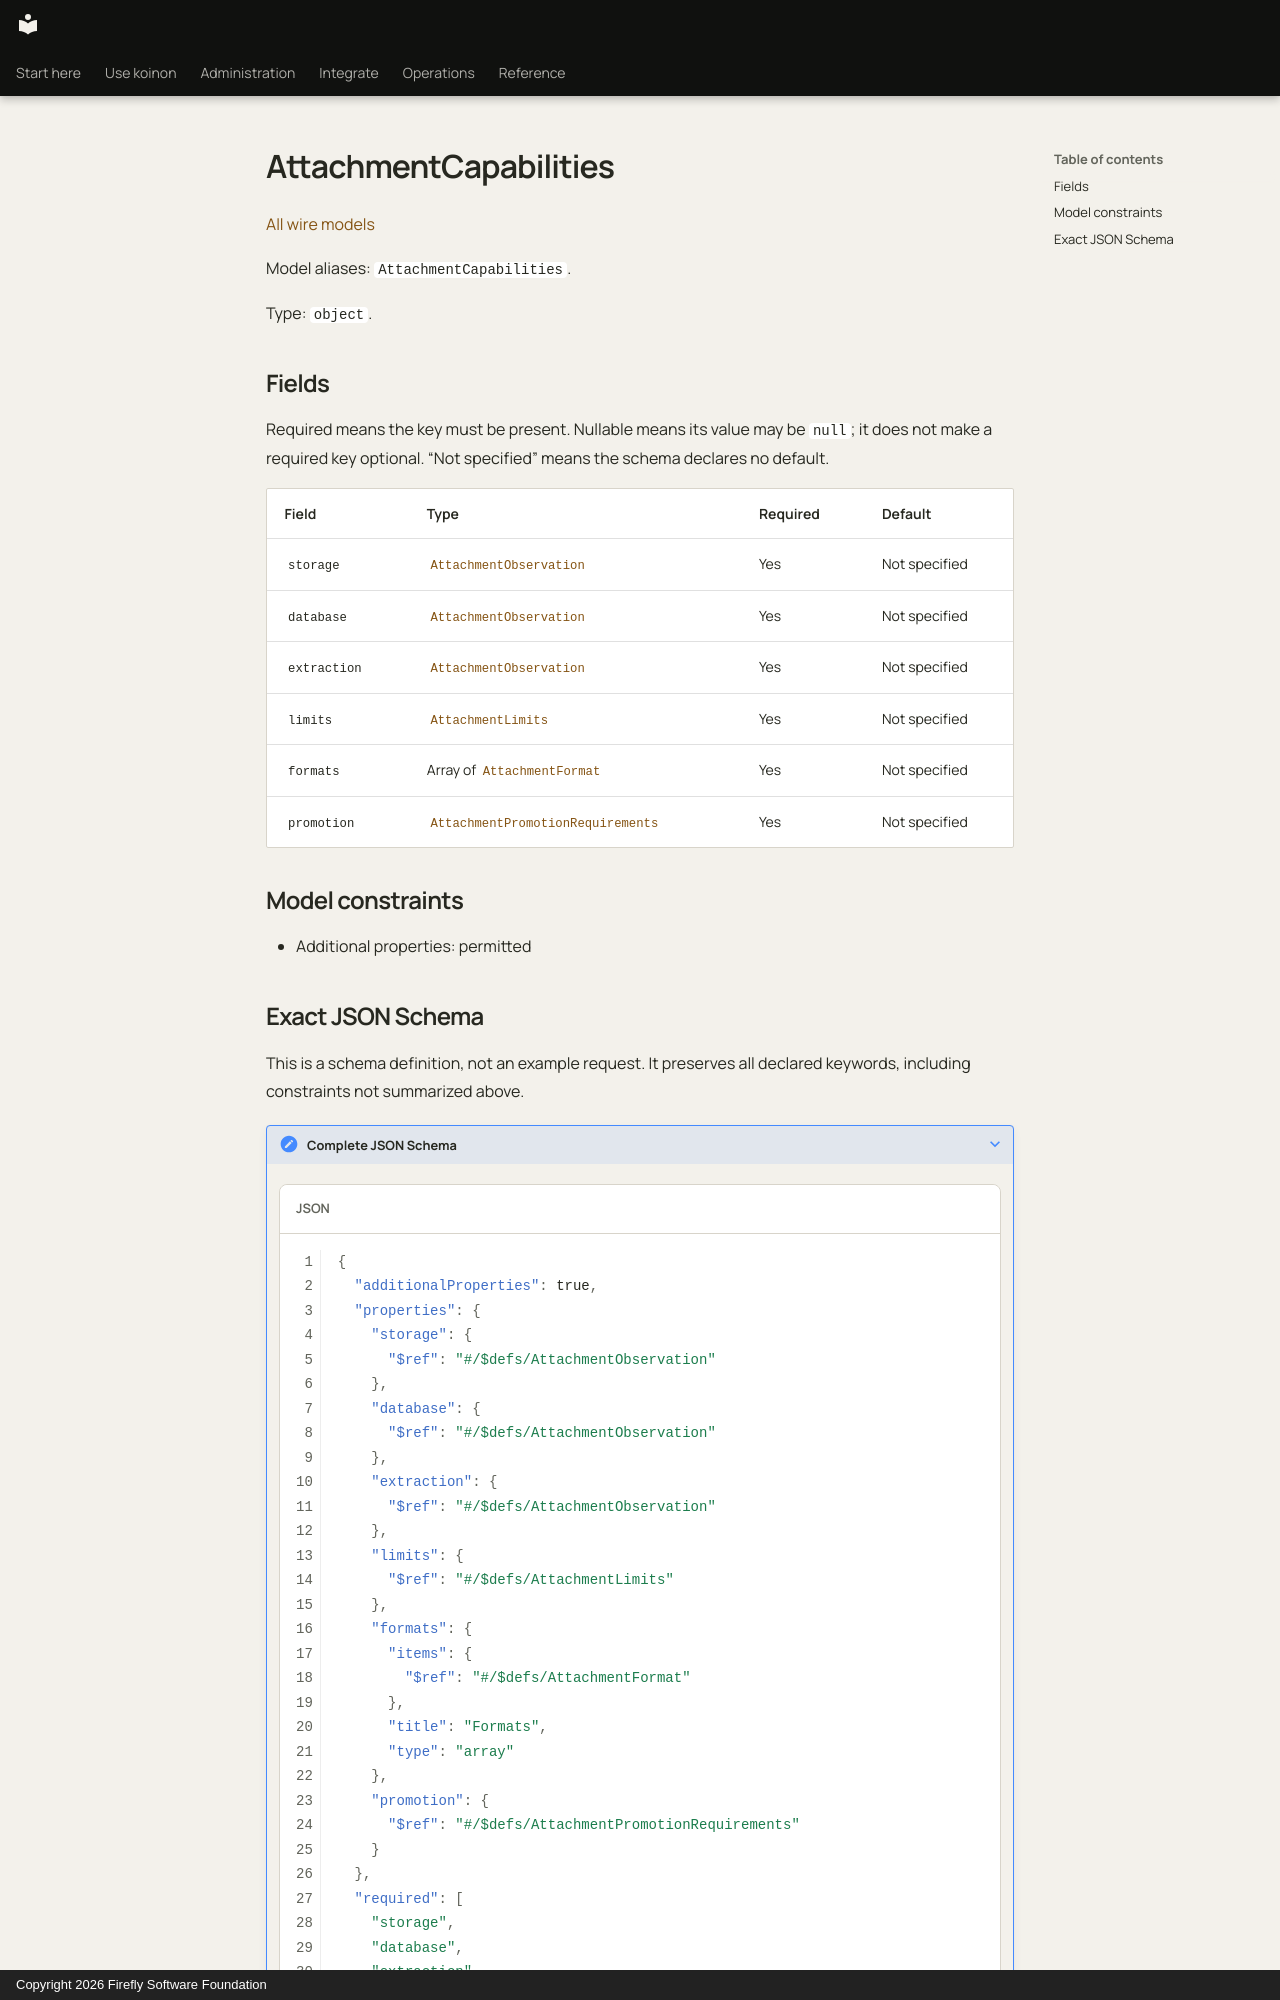

repository: fireflyframework/firefly-koinon · page: reference/models/attachmentcapabilities/index.html · generator: mkdocs · copyright: Copyright 2026 Firefly Software Foundation

<!-- Copyright 2026 Firefly Software Foundation -->
<!-- SPDX-License-Identifier: Apache-2.0 -->

# AttachmentCapabilities

[All wire models](index.md)

Model aliases: `AttachmentCapabilities`.

Type: `object`.

## Fields

Required means the key must be present. Nullable means its value may be `null`; it does not make a required key optional. “Not specified” means the schema declares no default.

| Field | Type | Required | Default |
| --- | --- | --- | --- |
| `storage` | [`AttachmentObservation`](attachmentobservation.md) | Yes | Not specified |
| `database` | [`AttachmentObservation`](attachmentobservation.md) | Yes | Not specified |
| `extraction` | [`AttachmentObservation`](attachmentobservation.md) | Yes | Not specified |
| `limits` | [`AttachmentLimits`](attachmentlimits.md) | Yes | Not specified |
| `formats` | Array of [`AttachmentFormat`](attachmentformat.md) | Yes | Not specified |
| `promotion` | [`AttachmentPromotionRequirements`](attachmentpromotionrequirements.md) | Yes | Not specified |

## Model constraints

- Additional properties: permitted
